Photos from the image-classification dataset "roboflowIsoObj_Clip" in the GitHub repository jadetangyy0820/CLIP. Its 14 classes are: 11111-Egg, 22222-Banana, 33333-Butter, 4157005670-almondmilk, 44444-DietCoke, 55555-Coke, 7874222803-sugar, almond, banana, butter, coke, dietcoke, egg, sugar.

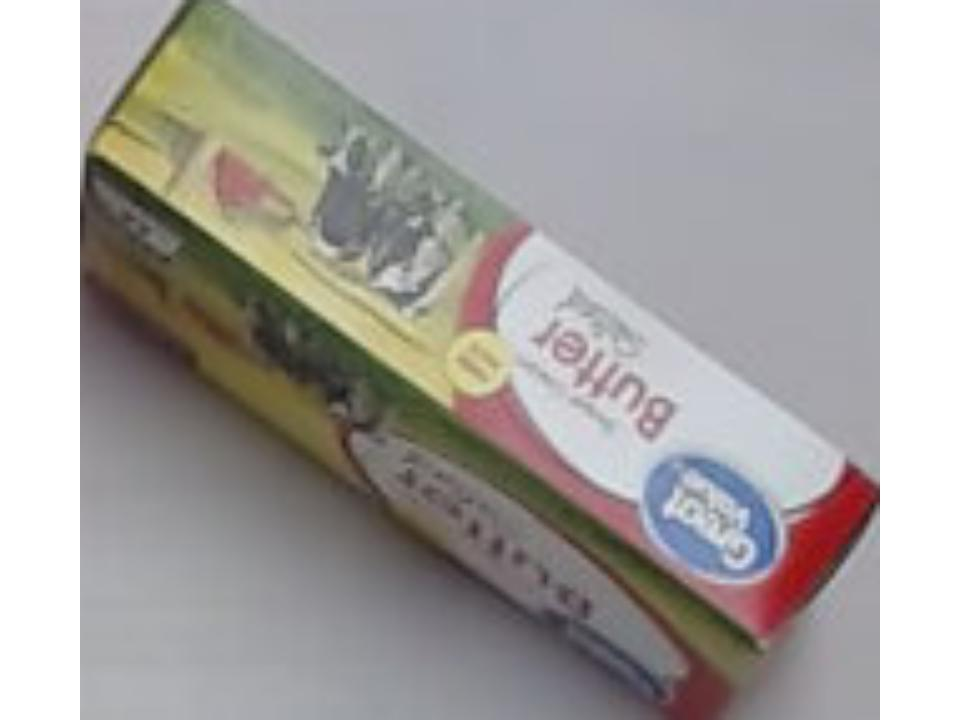
Label: butter

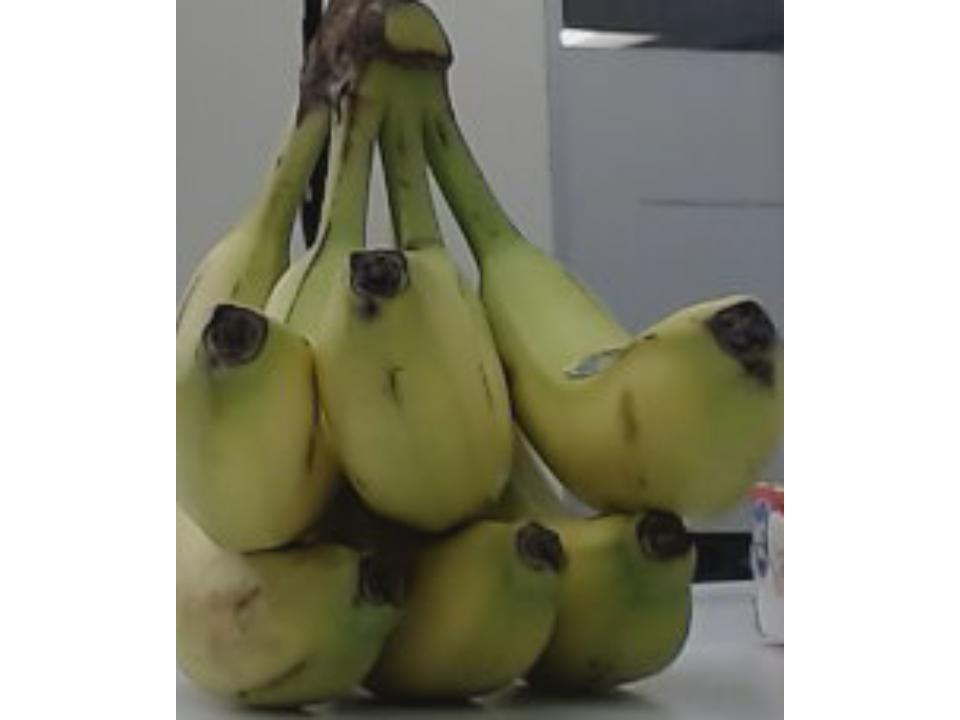
Label: banana

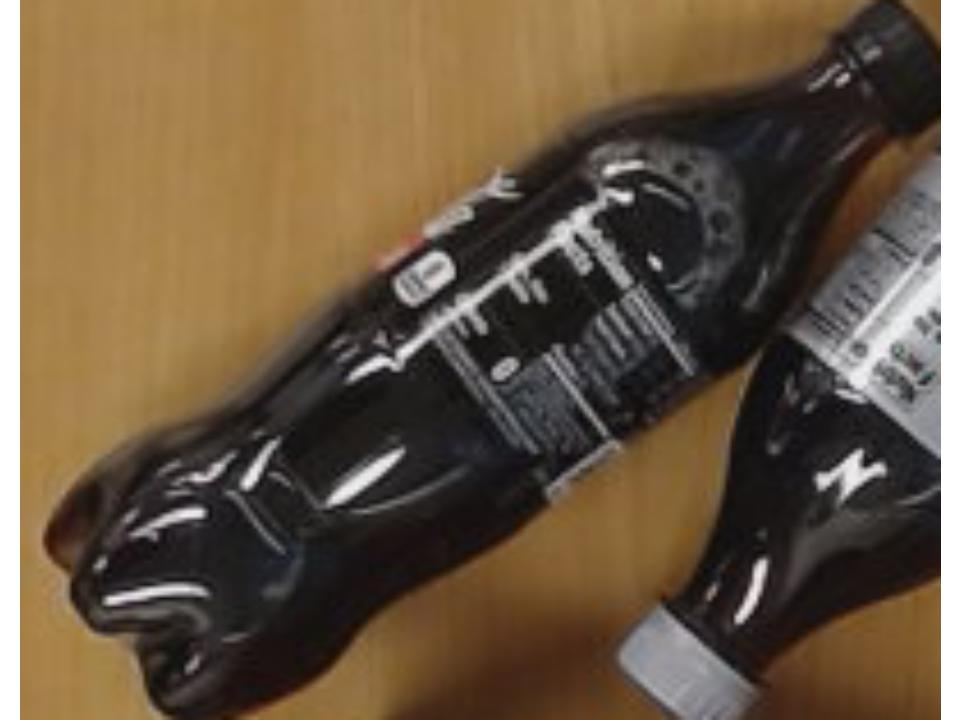
Label: 55555-Coke

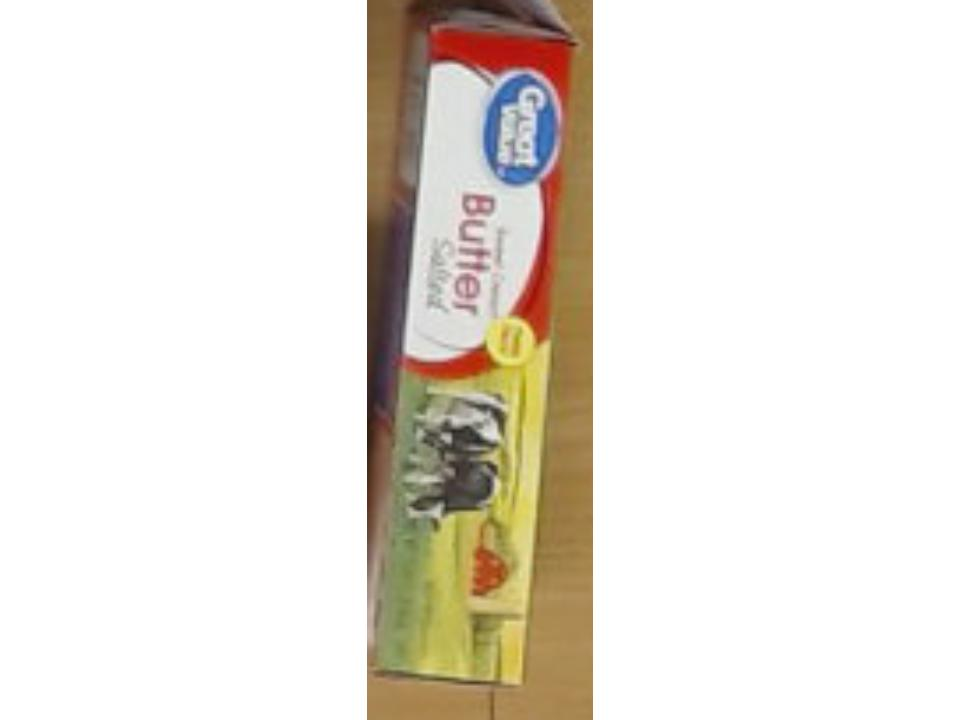
Label: 33333-Butter

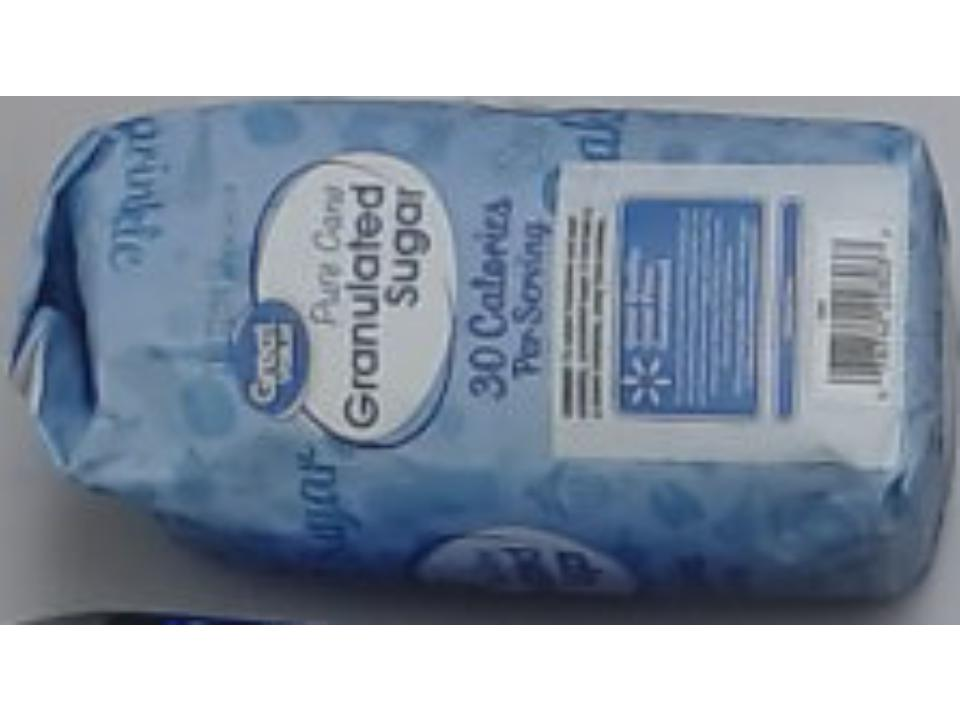
Label: 7874222803-sugar

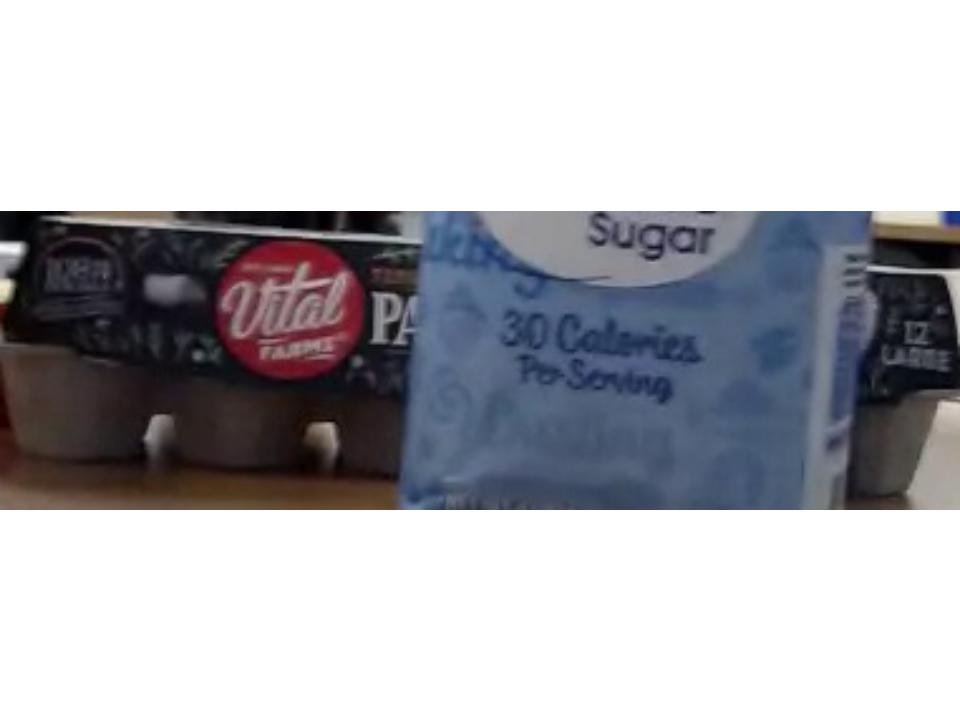
Label: 11111-Egg
